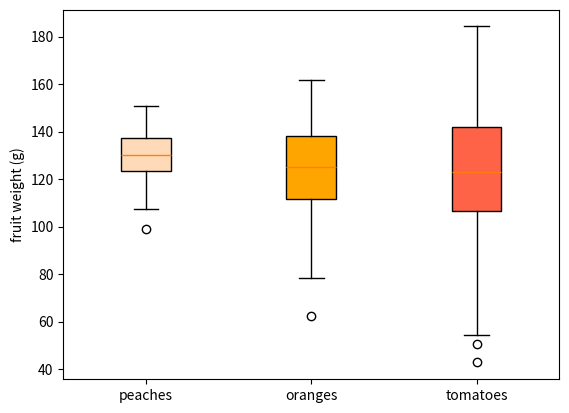

Write the Python code that produced this figure.
import matplotlib.pyplot as plt
import numpy as np

np.random.seed(19680801)
fruit_weights = [
    np.random.normal(130, 10, size=100),
    np.random.normal(125, 20, size=100),
    np.random.normal(120, 30, size=100),
]
labels = ['peaches', 'oranges', 'tomatoes']
colors = ['peachpuff', 'orange', 'tomato']

fig, ax = plt.subplots()
ax.set_ylabel('fruit weight (g)')

bplot = ax.boxplot(fruit_weights,
                   patch_artist=True,  # fill with color
                   tick_labels=labels)  # will be used to label x-ticks

# fill with colors
for patch, color in zip(bplot['boxes'], colors):
    patch.set_facecolor(color)

plt.show()